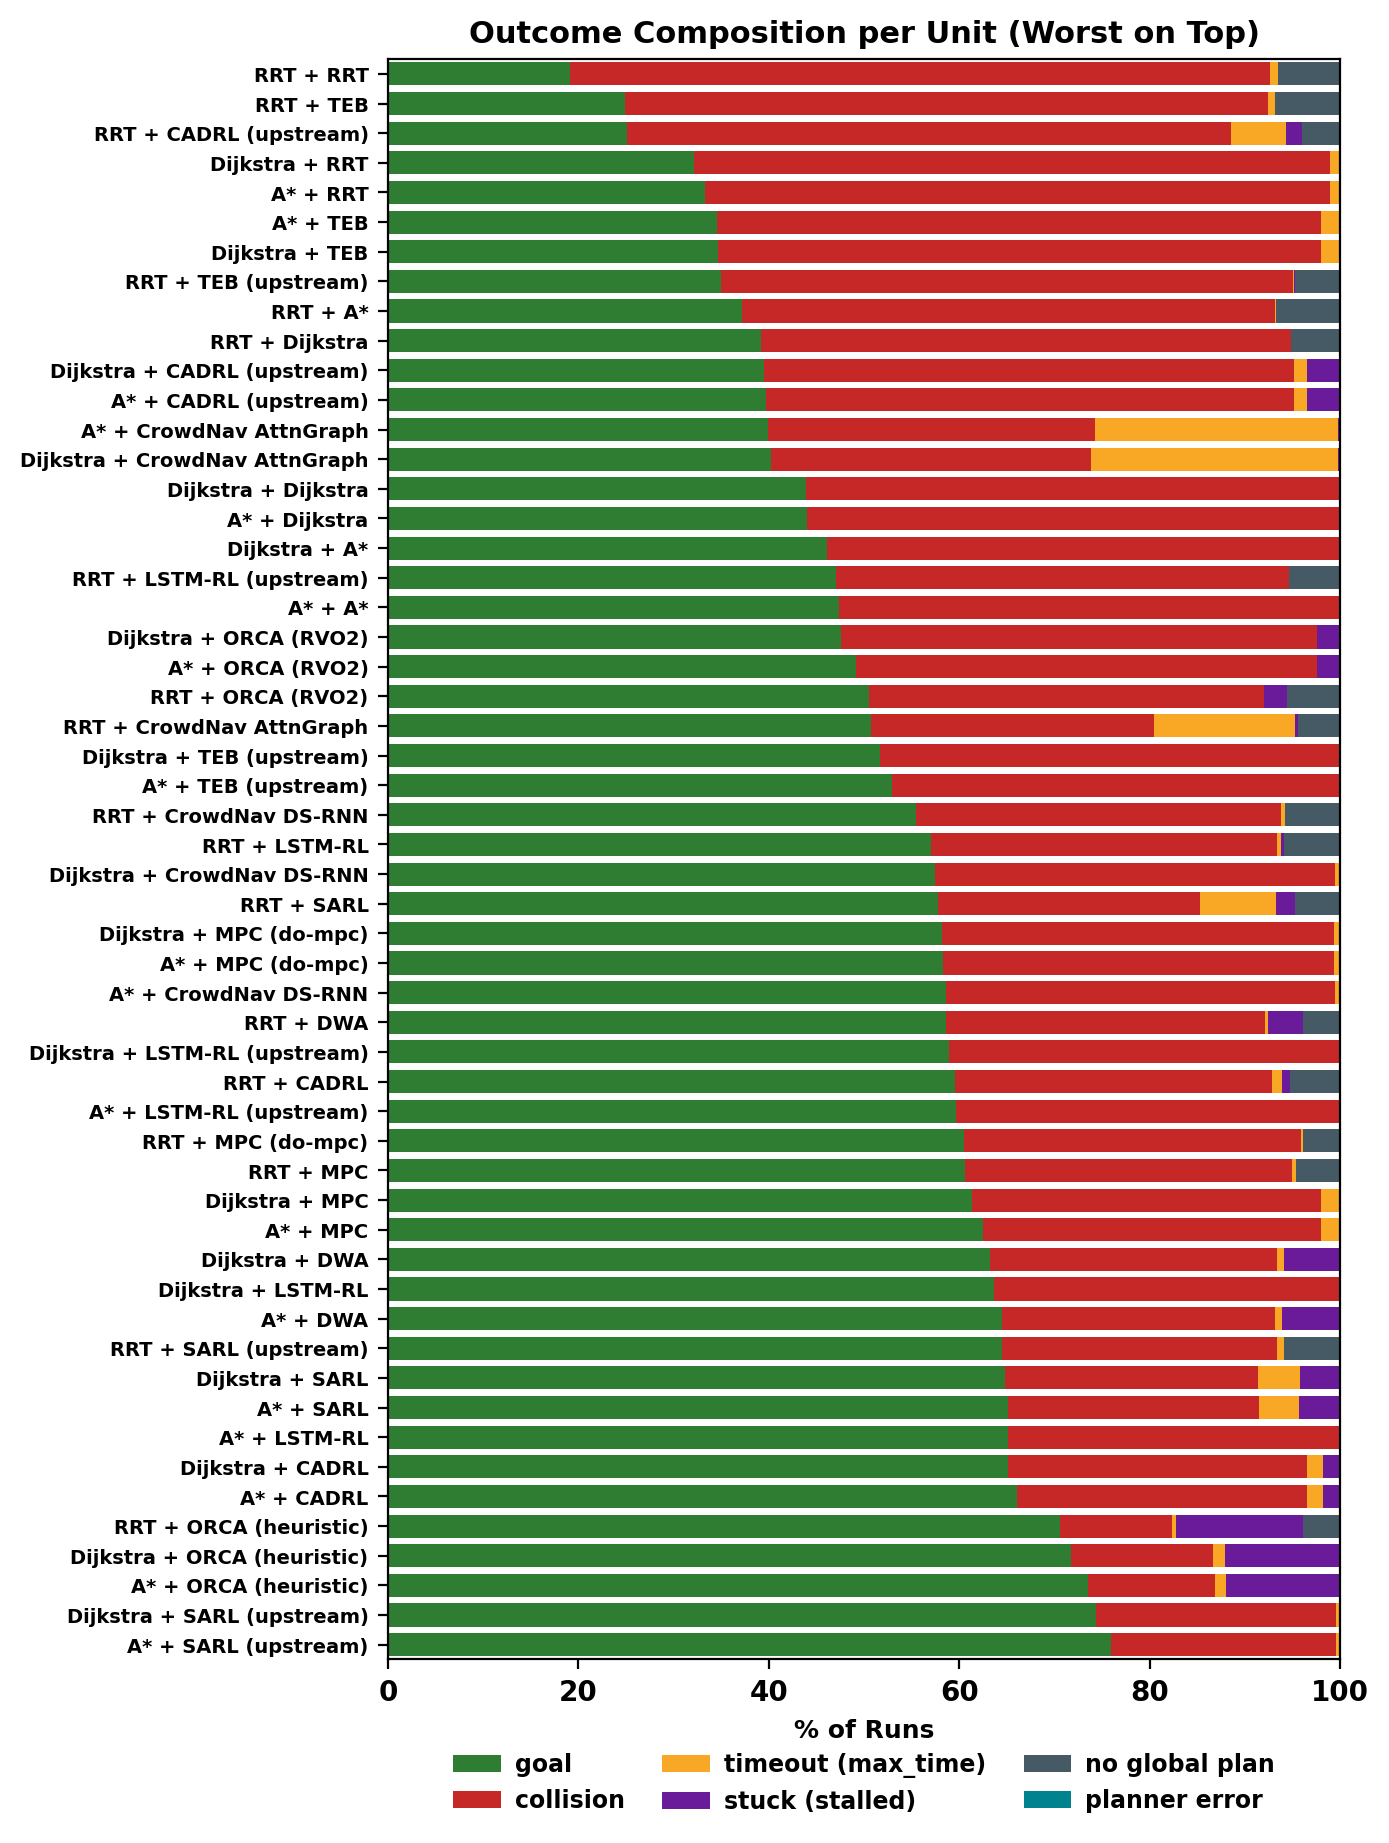

The file beside this chart, header and first rows:
algorithm, goal, collision, max_time, stalled, global_plan_failed, planner_error, n, goal_pct, collision_pct, max_time_pct, stalled_pct, global_plan_failed_pct, planner_error_pct
astar+dwa, 967, 431, 11, 91, 0, 0, 1500, 64.5, 28.7, 0.7, 6.1, 0.0, 0.0
astar+astar, 711, 789, 0, 0, 0, 0, 1500, 47.4, 52.6, 0.0, 0.0, 0.0, 0.0
astar+cadrl, 991, 456, 26, 27, 0, 0, 1500, 66.1, 30.4, 1.7, 1.8, 0.0, 0.0
astar+cadrl_upstream, 595, 832, 20, 53, 0, 0, 1500, 39.7, 55.5, 1.3, 3.5, 0.0, 0.0
astar+crowdnav_attngraph, 599, 514, 383, 4, 0, 0, 1500, 39.9, 34.3, 25.5, 0.3, 0.0, 0.0
astar+crowdnav_dsrnn, 879, 613, 8, 0, 0, 0, 1500, 58.6, 40.9, 0.5, 0.0, 0.0, 0.0
astar+dijkstra, 660, 840, 0, 0, 0, 0, 1500, 44.0, 56.0, 0.0, 0.0, 0.0, 0.0
astar+lstm_rl, 977, 522, 1, 0, 0, 0, 1500, 65.1, 34.8, 0.1, 0.0, 0.0, 0.0
astar+lstm_rl_upstream, 895, 604, 0, 1, 0, 0, 1500, 59.7, 40.3, 0.0, 0.1, 0.0, 0.0
astar+mpc, 937, 532, 31, 0, 0, 0, 1500, 62.5, 35.5, 2.1, 0.0, 0.0, 0.0
astar+mpc_dompc, 875, 615, 10, 0, 0, 0, 1500, 58.3, 41.0, 0.7, 0.0, 0.0, 0.0
astar+orca, 738, 726, 0, 36, 0, 0, 1500, 49.2, 48.4, 0.0, 2.4, 0.0, 0.0
astar+orca_heuristic, 1102, 201, 17, 180, 0, 0, 1500, 73.5, 13.4, 1.1, 12.0, 0.0, 0.0
astar+rrt, 499, 985, 16, 0, 0, 0, 1500, 33.3, 65.7, 1.1, 0.0, 0.0, 0.0
astar+sarl, 976, 395, 63, 65, 0, 0, 1499, 65.1, 26.4, 4.2, 4.3, 0.0, 0.0
astar+sarl_upstream, 1139, 354, 7, 0, 0, 0, 1500, 75.9, 23.6, 0.5, 0.0, 0.0, 0.0
astar+teb, 519, 951, 30, 0, 0, 0, 1500, 34.6, 63.4, 2.0, 0.0, 0.0, 0.0
astar+teb_upstream, 794, 706, 0, 0, 0, 0, 1500, 52.9, 47.1, 0.0, 0.0, 0.0, 0.0
dijkstra+astar, 692, 808, 0, 0, 0, 0, 1500, 46.1, 53.9, 0.0, 0.0, 0.0, 0.0
dijkstra+cadrl, 977, 470, 26, 27, 0, 0, 1500, 65.1, 31.3, 1.7, 1.8, 0.0, 0.0
dijkstra+cadrl_upstream, 593, 834, 21, 52, 0, 0, 1500, 39.5, 55.6, 1.4, 3.5, 0.0, 0.0
dijkstra+crowdnav_attngraph, 604, 503, 389, 4, 0, 0, 1500, 40.3, 33.5, 25.9, 0.3, 0.0, 0.0
dijkstra+crowdnav_dsrnn, 862, 630, 8, 0, 0, 0, 1500, 57.5, 42.0, 0.5, 0.0, 0.0, 0.0
dijkstra+dijkstra, 658, 842, 0, 0, 0, 0, 1500, 43.9, 56.1, 0.0, 0.0, 0.0, 0.0
dijkstra+dwa, 948, 452, 11, 89, 0, 0, 1500, 63.2, 30.1, 0.7, 5.9, 0.0, 0.0
dijkstra+lstm_rl, 955, 544, 1, 0, 0, 0, 1500, 63.7, 36.3, 0.1, 0.0, 0.0, 0.0
dijkstra+lstm_rl_upstream, 883, 616, 0, 1, 0, 0, 1500, 58.9, 41.1, 0.0, 0.1, 0.0, 0.0
dijkstra+mpc, 920, 549, 31, 0, 0, 0, 1500, 61.3, 36.6, 2.1, 0.0, 0.0, 0.0
dijkstra+mpc_dompc, 872, 618, 10, 0, 0, 0, 1500, 58.1, 41.2, 0.7, 0.0, 0.0, 0.0
dijkstra+orca, 714, 750, 0, 36, 0, 0, 1500, 47.6, 50.0, 0.0, 2.4, 0.0, 0.0
dijkstra+orca_heuristic, 1076, 224, 18, 182, 0, 0, 1500, 71.7, 14.9, 1.2, 12.1, 0.0, 0.0
dijkstra+rrt, 482, 1002, 16, 0, 0, 0, 1500, 32.1, 66.8, 1.1, 0.0, 0.0, 0.0
dijkstra+sarl, 972, 397, 67, 63, 0, 0, 1499, 64.8, 26.5, 4.5, 4.2, 0.0, 0.0
dijkstra+sarl_upstream, 1115, 379, 6, 0, 0, 0, 1500, 74.3, 25.3, 0.4, 0.0, 0.0, 0.0
dijkstra+teb, 520, 950, 30, 0, 0, 0, 1500, 34.7, 63.3, 2.0, 0.0, 0.0, 0.0
dijkstra+teb_upstream, 775, 725, 0, 0, 0, 0, 1500, 51.7, 48.3, 0.0, 0.0, 0.0, 0.0
rrt+astar, 558, 840, 1, 0, 101, 0, 1500, 37.2, 56.0, 0.1, 0.0, 6.7, 0.0
rrt+cadrl, 892, 498, 17, 12, 79, 0, 1498, 59.5, 33.2, 1.1, 0.8, 5.3, 0.0
rrt+cadrl_upstream, 377, 951, 86, 25, 61, 0, 1500, 25.1, 63.4, 5.7, 1.7, 4.1, 0.0
rrt+crowdnav_attngraph, 759, 445, 221, 4, 67, 0, 1496, 50.7, 29.7, 14.8, 0.3, 4.5, 0.0
rrt+crowdnav_dsrnn, 832, 574, 7, 0, 87, 0, 1500, 55.5, 38.3, 0.5, 0.0, 5.8, 0.0
rrt+dijkstra, 588, 835, 0, 0, 77, 0, 1500, 39.2, 55.7, 0.0, 0.0, 5.1, 0.0
rrt+dwa, 878, 501, 6, 54, 59, 0, 1498, 58.6, 33.4, 0.4, 3.6, 3.9, 0.0
rrt+lstm_rl, 853, 545, 6, 4, 89, 0, 1497, 57.0, 36.4, 0.4, 0.3, 5.9, 0.0
rrt+lstm_rl_upstream, 705, 715, 0, 0, 80, 0, 1500, 47.0, 47.7, 0.0, 0.0, 5.3, 0.0
rrt+mpc, 907, 515, 7, 0, 69, 0, 1498, 60.5, 34.4, 0.5, 0.0, 4.6, 0.0
rrt+mpc_dompc, 906, 531, 3, 0, 59, 0, 1499, 60.4, 35.4, 0.2, 0.0, 3.9, 0.0
rrt+orca, 758, 621, 0, 36, 84, 0, 1499, 50.6, 41.4, 0.0, 2.4, 5.6, 0.0
rrt+orca_heuristic, 1057, 177, 5, 200, 59, 0, 1498, 70.6, 11.8, 0.3, 13.4, 3.9, 0.0
rrt+rrt, 287, 1103, 12, 0, 98, 0, 1500, 19.1, 73.5, 0.8, 0.0, 6.5, 0.0
rrt+sarl, 866, 413, 119, 29, 72, 0, 1499, 57.8, 27.6, 7.9, 1.9, 4.8, 0.0
rrt+sarl_upstream, 967, 432, 12, 0, 88, 0, 1499, 64.5, 28.8, 0.8, 0.0, 5.9, 0.0
rrt+teb, 373, 1013, 11, 0, 103, 0, 1500, 24.9, 67.5, 0.7, 0.0, 6.9, 0.0
rrt+teb_upstream, 525, 901, 1, 2, 71, 0, 1500, 35.0, 60.1, 0.1, 0.1, 4.7, 0.0
